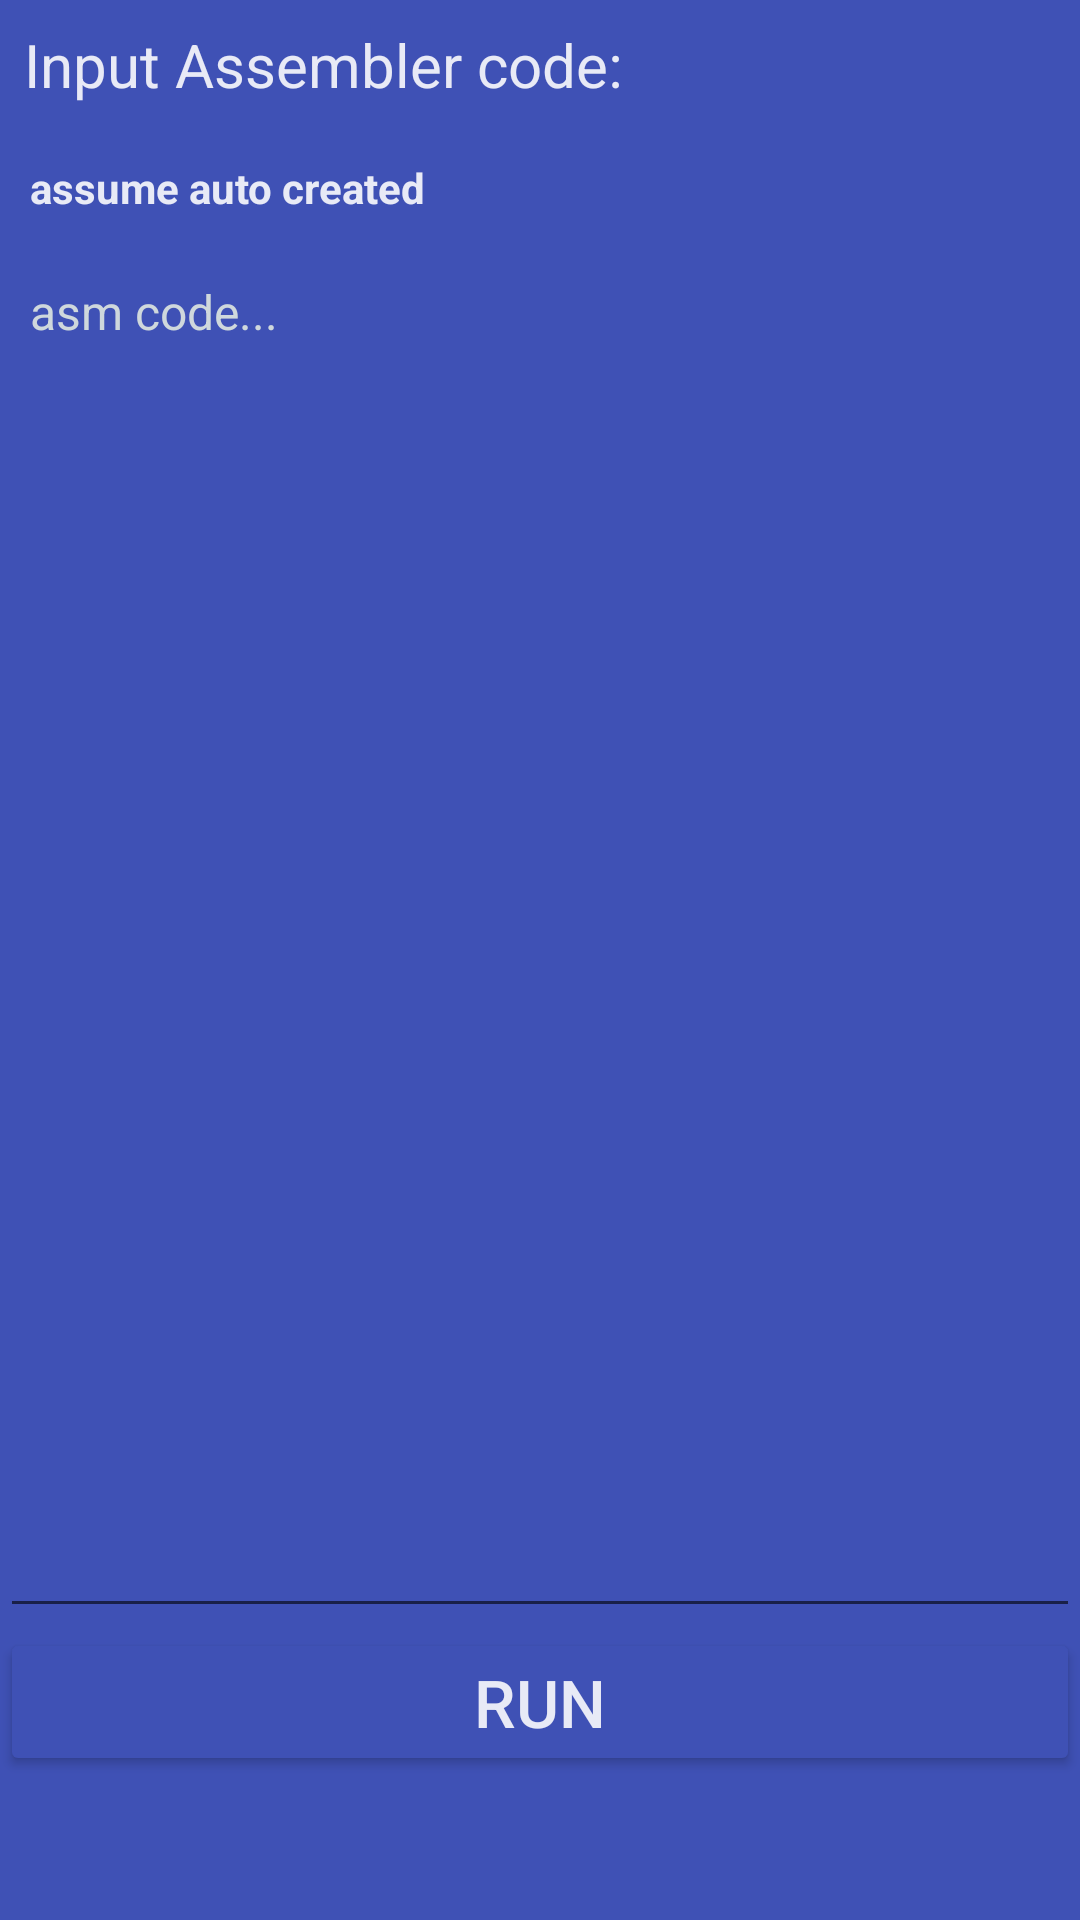

Produce the Android XML layout that renders to this screen, including the resource entries it uses.
<!-- AndroidManifest.xml: application theme MyMaterialTheme -->
<!-- res/layout/pager1.xml -->
<RelativeLayout xmlns:android="http://schemas.android.com/apk/res/android"
    xmlns:tools="http://schemas.android.com/tools"
    android:background="@color/gray"
    android:layout_width="match_parent"
    android:layout_height="match_parent"
    xmlns:app="http://schemas.android.com/apk/res-auto"
    tools:context="com.dima.asmx.PagerFragment.IDE">

    <ScrollView android:id="@+id/parentScrollView"
        android:layout_width="fill_parent" android:layout_height="wrap_content">

        <LinearLayout android:layout_width="fill_parent"
            android:background="@color/colorPrimary"
            android:layout_height="fill_parent" android:orientation="vertical">

            <TextView
                android:id="@+id/setup_txt"
                android:layout_width="wrap_content"
                android:layout_height="wrap_content"
                android:gravity="center_horizontal"
                android:padding="8dp"
                android:text="Input Assembler code:"
                android:textColor="@color/textColorPrimary"
                android:textSize="20dp" />

            <TextView android:id="@+id/txt_header" android:layout_width="fill_parent"
                android:layout_height="40dp" android:text="assume auto created"
                android:textColor="@color/textColorPrimary" android:textSize="14dp"
                android:textStyle="bold" android:padding="10dp"
                android:layout_below="@+id/setup_txt" />

            <ImageView android:id="@+id/image_bottom"
                android:layout_width="fill_parent" android:layout_height="wrap_content"
                android:layout_below="@+id/edit_message" />

            <EditText
                android:id="@+id/asm_text_edit"
                android:layout_width="fill_parent"
                android:layout_height="wrap_content"
                android:layout_below="@+id/txt_header"
                android:inputType="textMultiLine"
                android:gravity="top"
                android:maxLength="3000"
                android:maxLines="22"
                android:minLines="23"
                android:padding="10dp"
                android:scrollbars="vertical"
                android:hint="asm code..."
                android:textColorHint="@color/text_hint"
                android:textColor="@color/textColorPrimary"
                android:textSize="16dp" />

        </LinearLayout>
    </ScrollView>


    <android.support.v7.widget.AppCompatButton
        android:id="@+id/button"
        android:layout_width="match_parent"
        android:layout_height="wrap_content"
        android:text="RUN"
        android:textSize="22sp"
        android:textColor="@color/textColorPrimary"
        app:backgroundTint="@color/colorPrimary"
        android:layout_below="@+id/parentScrollView"
        android:layout_alignParentLeft="true"
        android:layout_alignParentStart="true" />

</RelativeLayout>
<!-- resources referenced by this layout -->
<resources>
  <color name="colorPrimary">#3F51B5</color>
  <color name="gray">#3F51B5</color>
  <color name="textColorPrimary">#E8EAF6</color>
  <color name="text_hint">#CFD8DC</color>
  <style name="MyMaterialTheme" parent="MyMaterialTheme.Base">
  
      </style>
  <style name="MyMaterialTheme.Base" parent="Theme.AppCompat.Light.DarkActionBar">
          <item name="windowNoTitle">true</item>
          <item name="windowActionBar">false</item>
          <item name="colorPrimary">@color/colorPrimary</item>
          <item name="colorPrimaryDark">@color/colorPrimaryDark</item>
          <item name="colorAccent">@color/colorAccent</item>
      </style>
  <color name="colorPrimaryDark">#3F51B5</color>
  <color name="colorAccent">#c8e8ff</color>
</resources>
